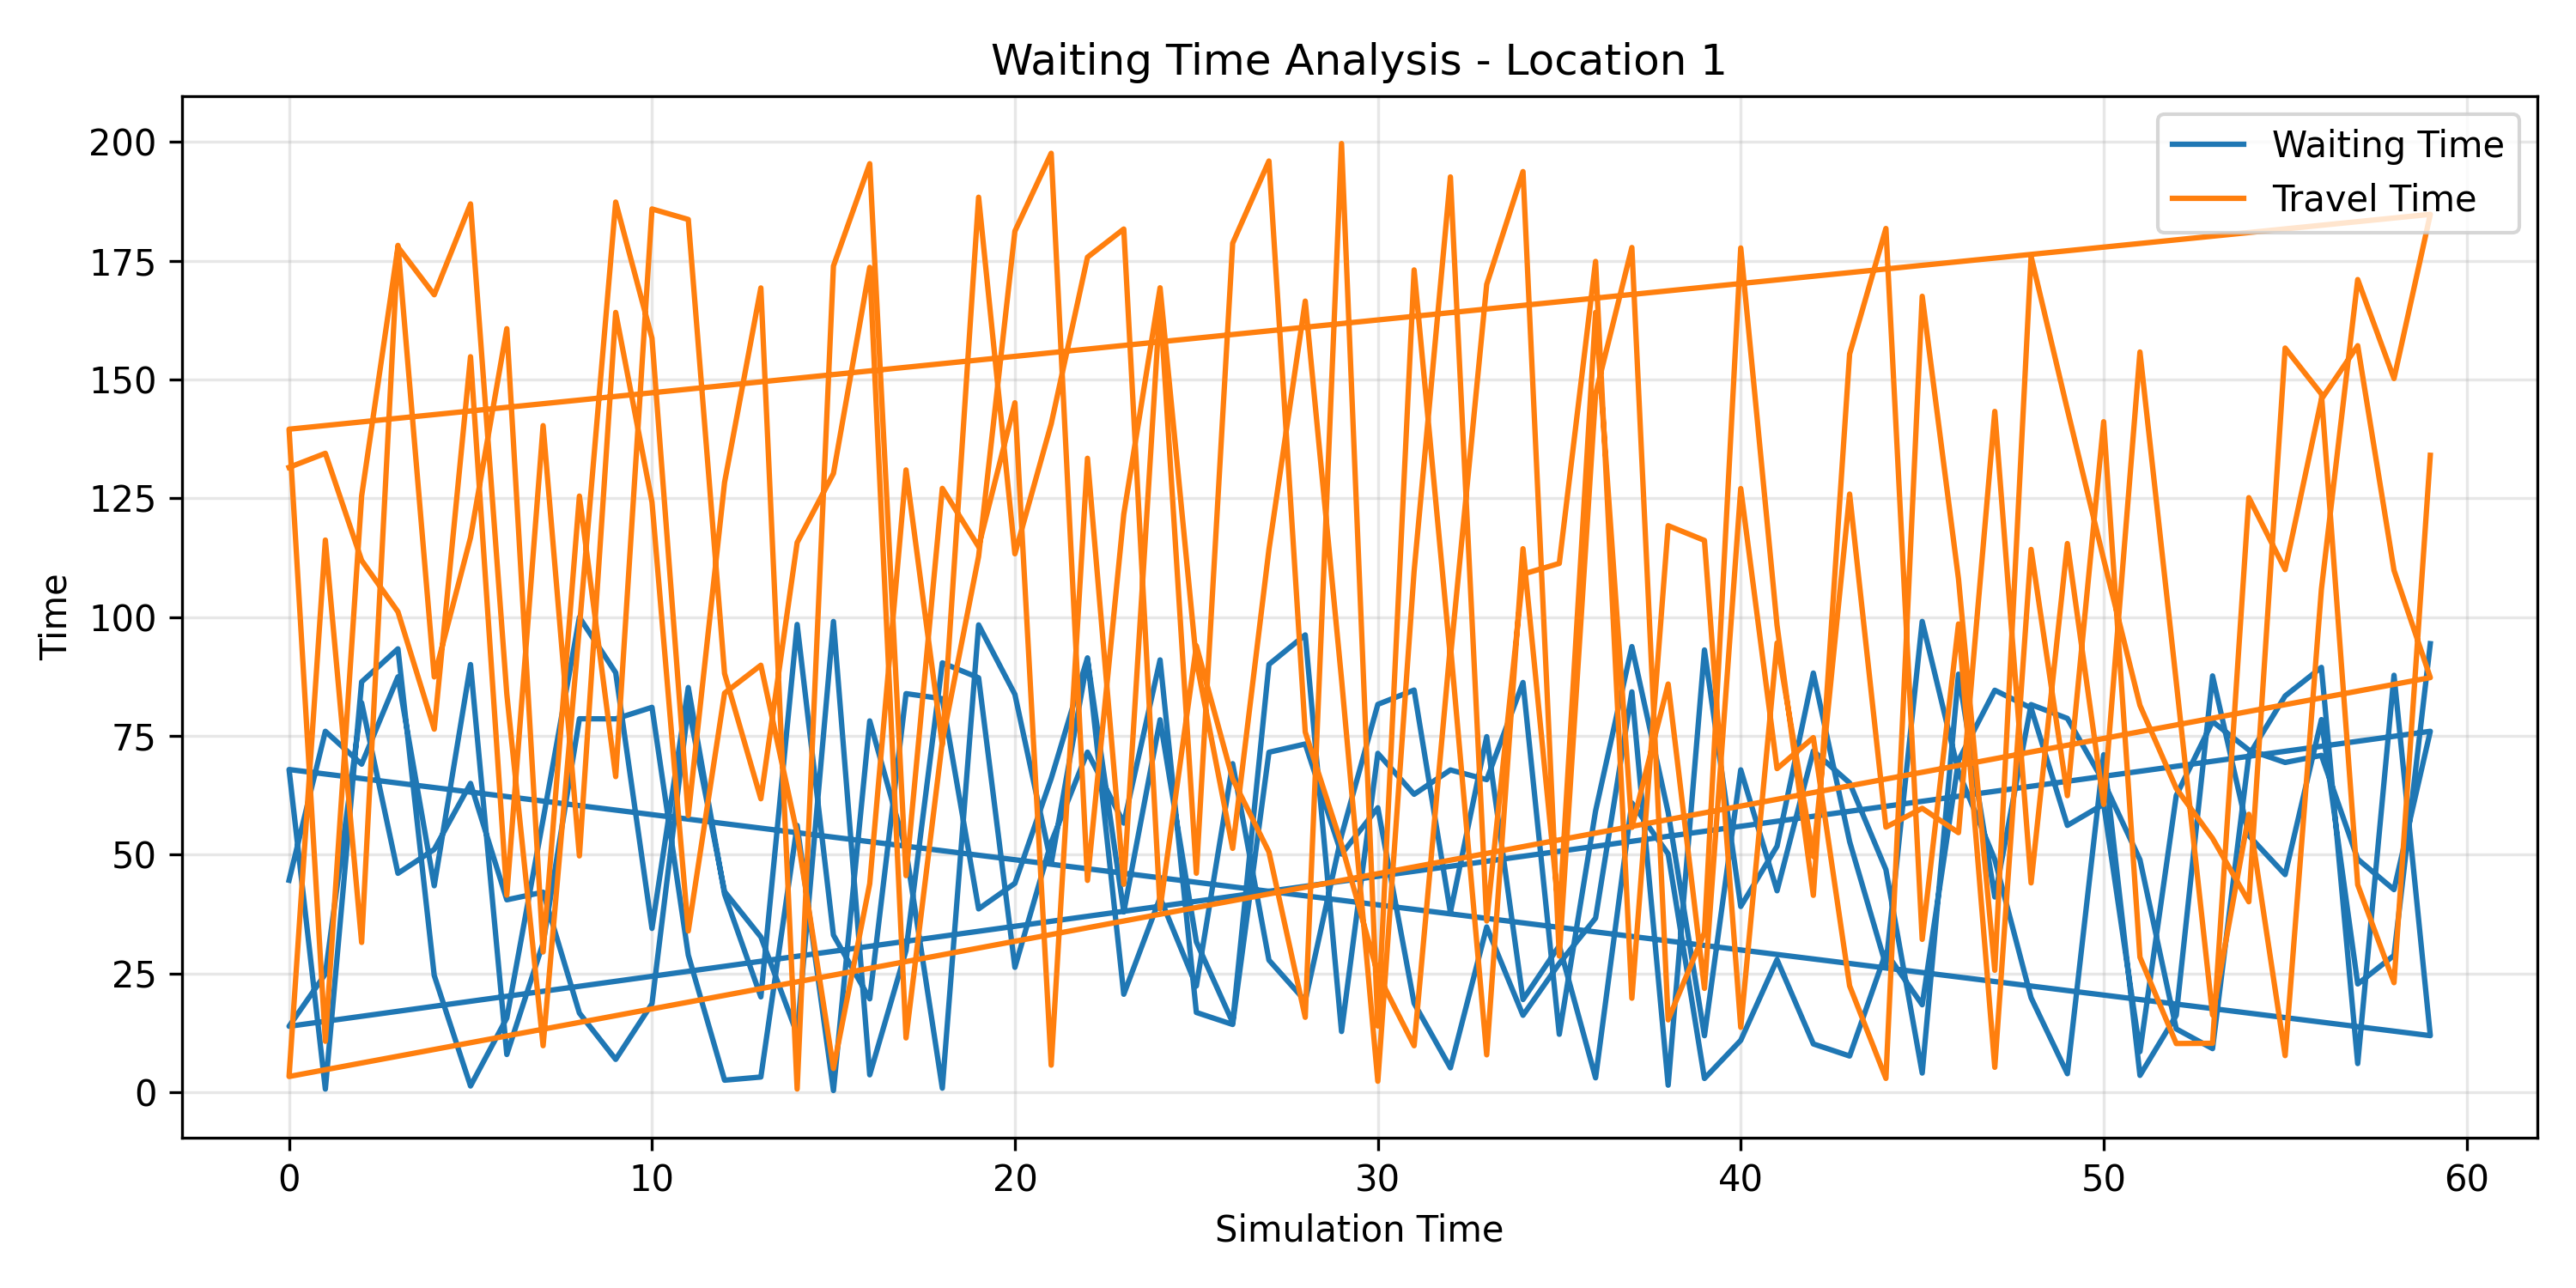

Values plotted in this chart, from the file beside it:
simulation_time, location_id, junction_id, waiting_time, travel_time
0, location_1, K1, 44.61, 131.5
1, location_1, K1, 75.96, 134.5
2, location_1, K1, 69.04, 111.9
3, location_1, K1, 87.42, 101.1
4, location_1, K1, 43.45, 76.4
5, location_1, K1, 90, 154.8
6, location_1, K1, 7.928, 41.47
7, location_1, K1, 31.38, 140.3
8, location_1, K1, 78.59, 49.73
9, location_1, K1, 78.57, 164.1
10, location_1, K1, 81, 124.2
11, location_1, K1, 28.85, 33.93
12, location_1, K1, 2.528, 83.99
13, location_1, K1, 3.193, 89.86
14, location_1, K1, 56.15, 54.37
15, location_1, K1, 0.3524, 4.994
16, location_1, K1, 78.15, 43.9
17, location_1, K1, 50.89, 131
18, location_1, K1, 0.8479, 73.1
19, location_1, K1, 98.35, 188.4
20, location_1, K1, 83.72, 113.3
21, location_1, K1, 48.15, 140.7
22, location_1, K1, 91.05, 175.7
23, location_1, K1, 37.96, 181.7
24, location_1, K1, 78.38, 38.59
25, location_1, K1, 31.65, 93.93
26, location_1, K1, 14.66, 65.93
27, location_1, K1, 90.03, 50.56
28, location_1, K1, 96.24, 15.76
29, location_1, K1, 12.78, 199.7
30, location_1, K1, 71.32, 13.93
31, location_1, K1, 62.7, 173.1
32, location_1, K1, 67.82, 91.45
33, location_1, K1, 65.78, 170
34, location_1, K1, 86.24, 193.8
35, location_1, K1, 12.19, 28.66
36, location_1, K1, 59.2, 146.9
37, location_1, K1, 93.79, 177.8
38, location_1, K1, 58.89, 15.23
39, location_1, K1, 11.89, 33.59
40, location_1, K1, 67.85, 177.7
41, location_1, K1, 42.39, 98.28
42, location_1, K1, 71.82, 41.43
43, location_1, K1, 65.1, 155.4
44, location_1, K1, 46.84, 181.8
45, location_1, K1, 4.032, 32.16
46, location_1, K1, 87.98, 98.54
47, location_1, K1, 41.09, 5.238
48, location_1, K1, 81.58, 114.2
49, location_1, K1, 78.67, 62.41
50, location_1, K1, 65.31, 141.1
51, location_1, K1, 48.92, 28.4
52, location_1, K1, 13.32, 10.25
53, location_1, K1, 9.168, 10.3
54, location_1, K1, 70.88, 125.1
55, location_1, K1, 83.39, 110
56, location_1, K1, 89.41, 145.9
57, location_1, K1, 6.027, 157.1
58, location_1, K1, 87.75, 109.8
59, location_1, K1, 11.9, 87.25
... 120 more rows
